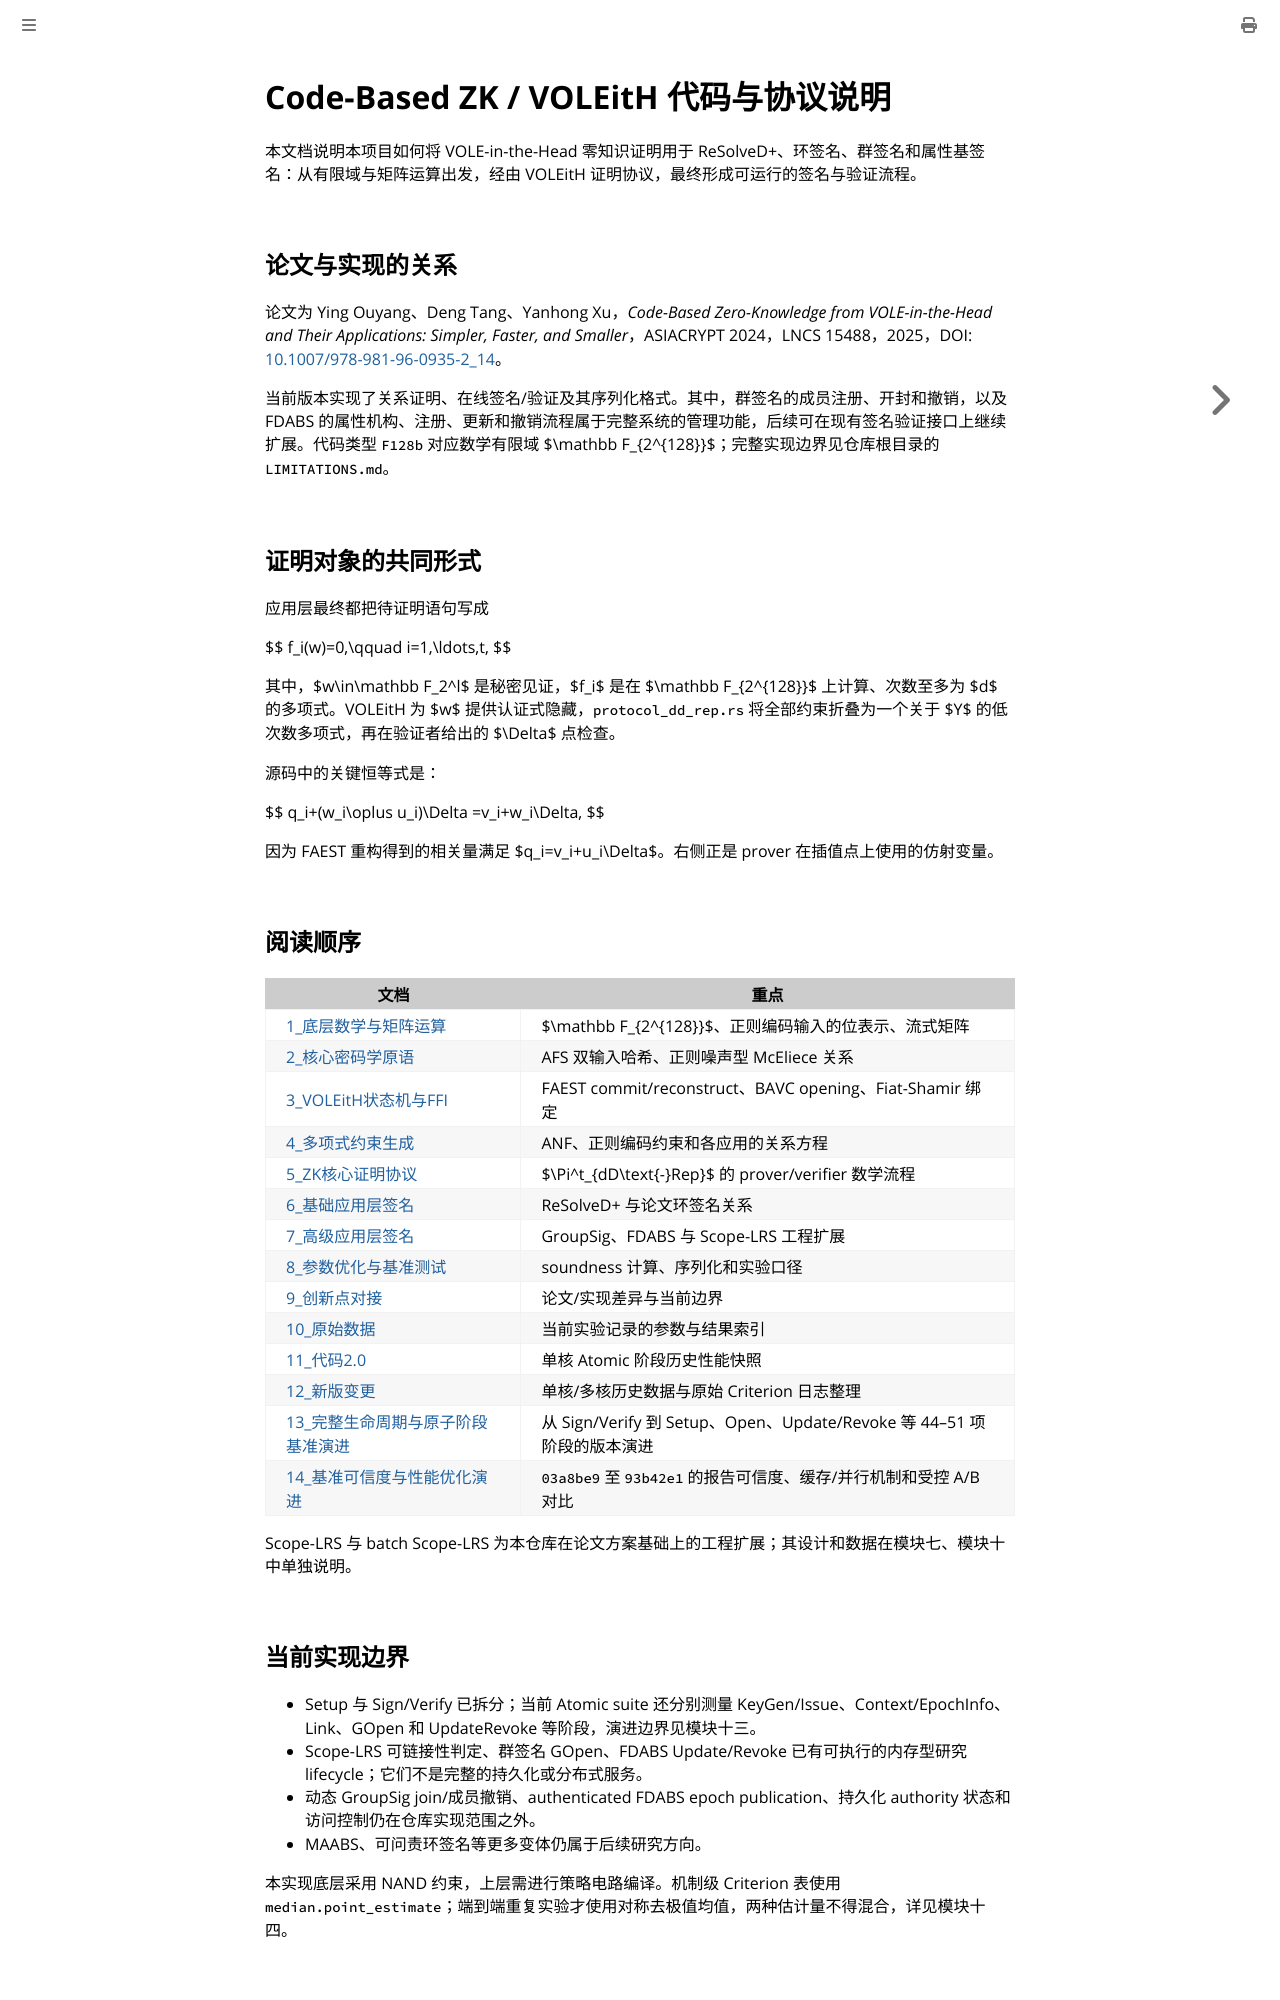

repository: coperlm/CodeBasedZKPwithVOLEitH_README · page: index.html · generator: mdbook

# Code-Based ZK / VOLEitH 代码与协议说明

本文档说明本项目如何将 VOLE-in-the-Head 零知识证明用于 ReSolveD+、环签名、群签名和属性基签名：从有限域与矩阵运算出发，经由 VOLEitH 证明协议，最终形成可运行的签名与验证流程。

## 论文与实现的关系

论文为 Ying Ouyang、Deng Tang、Yanhong Xu，*Code-Based Zero-Knowledge from VOLE-in-the-Head and Their Applications: Simpler, Faster, and Smaller*，ASIACRYPT 2024，LNCS 15488，2025，DOI: [10.1007/978-981-96-0935-2_14](https://doi.org/10.1007/978-981-96-0935-2_14)。

当前版本实现了关系证明、在线签名/验证及其序列化格式。其中，群签名的成员注册、开封和撤销，以及 FDABS 的属性机构、注册、更新和撤销流程属于完整系统的管理功能，后续可在现有签名验证接口上继续扩展。代码类型 `F128b` 对应数学有限域 $\mathbb F_{2^{128}}$；完整实现边界见仓库根目录的 `LIMITATIONS.md`。

## 证明对象的共同形式

应用层最终都把待证明语句写成

$$
  f_i(w)=0,\qquad i=1,\ldots,t,
$$

其中，$w\in\mathbb F_2^l$ 是秘密见证，$f_i$ 是在 $\mathbb F_{2^{128}}$ 上计算、次数至多为 $d$ 的多项式。VOLEitH 为 $w$ 提供认证式隐藏，`protocol_dd_rep.rs` 将全部约束折叠为一个关于 $Y$ 的低次数多项式，再在验证者给出的 $\Delta$ 点检查。

源码中的关键恒等式是：

$$
  q_i+(w_i\oplus u_i)\Delta
  =v_i+w_i\Delta,
$$

因为 FAEST 重构得到的相关量满足 $q_i=v_i+u_i\Delta$。右侧正是 prover 在插值点上使用的仿射变量。

## 阅读顺序

| 文档 | 重点 |
|---|---|
| [1_底层数学与矩阵运算](./1_底层数学与矩阵运算.md) | $\mathbb F_{2^{128}}$、正则编码输入的位表示、流式矩阵 |
| [2_核心密码学原语](./2_核心密码学原语.md) | AFS 双输入哈希、正则噪声型 McEliece 关系 |
| [3_VOLEitH状态机与FFI](./3_VOLEitH状态机与FFI.md) | FAEST commit/reconstruct、BAVC opening、Fiat-Shamir 绑定 |
| [4_多项式约束生成](./4_多项式约束生成.md) | ANF、正则编码约束和各应用的关系方程 |
| [5_ZK核心证明协议](./5_ZK核心证明协议.md) | $\Pi^t_{dD\text{-}Rep}$ 的 prover/verifier 数学流程 |
| [6_基础应用层签名](./6_基础应用层签名.md) | ReSolveD+ 与论文环签名关系 |
| [7_高级应用层签名](./7_高级应用层签名.md) | GroupSig、FDABS 与 Scope-LRS 工程扩展 |
| [8_参数优化与基准测试](./8_参数优化与基准测试.md) | soundness 计算、序列化和实验口径 |
| [9_创新点对接](./9_创新点对接.md) | 论文/实现差异与当前边界 |
| [10_原始数据](./10_原始数据.md) | 当前实验记录的参数与结果索引 |
| [11_代码2.0](./11_代码2.0.md) | 单核 Atomic 阶段历史性能快照 |
| [12_新版变更](./12_新版变更.md) | 单核/多核历史数据与原始 Criterion 日志整理 |
| [13_完整生命周期与原子阶段基准演进](./13_完整生命周期与原子阶段基准演进.md) | 从 Sign/Verify 到 Setup、Open、Update/Revoke 等 44–51 项阶段的版本演进 |
| [14_基准可信度与性能优化演进](./14_基准可信度与性能优化演进.md) | `03a8be9` 至 `93b42e1` 的报告可信度、缓存/并行机制和受控 A/B 对比 |

Scope-LRS 与 batch Scope-LRS 为本仓库在论文方案基础上的工程扩展；其设计和数据在模块七、模块十中单独说明。
